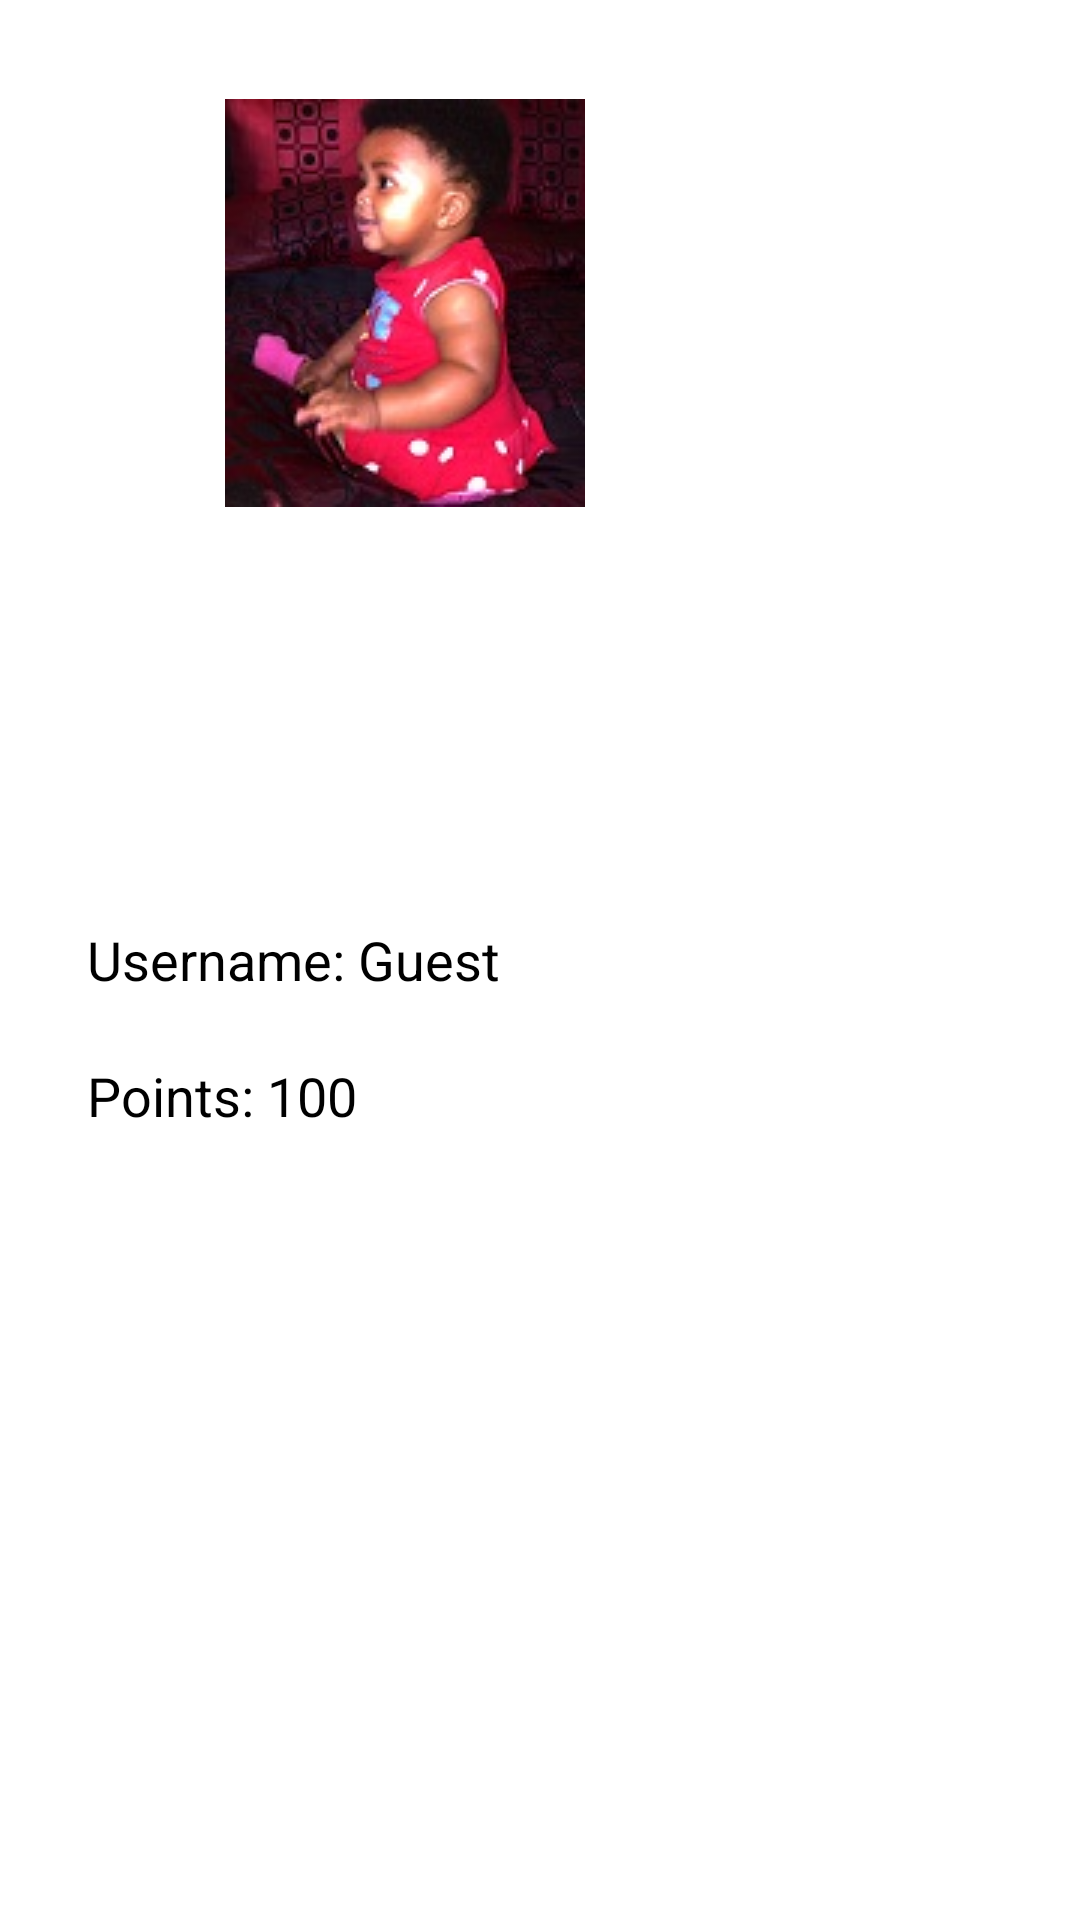

Android layout source for this screen:
<!-- AndroidManifest.xml: application theme AppTheme -->
<!-- res/layout/player_details.xml -->
<?xml version="1.0" encoding="utf-8"?>
<RelativeLayout xmlns:android="http://schemas.android.com/apk/res/android"
    android:layout_width="match_parent"
    android:layout_height="match_parent" >

    <ImageView
        android:id="@+id/ivProfilePic"
        android:layout_width="wrap_content"
        android:layout_height="wrap_content"
        android:layout_alignParentLeft="true"
        android:layout_alignParentTop="true"
        android:layout_marginLeft="75dp"
        android:layout_marginTop="33dp"
        android:contentDescription="@string/app_profile"
        android:src="@drawable/userprofile_large" />

    <TextView
        android:id="@+id/tvProfileUsername"
        android:layout_width="wrap_content"
        android:layout_height="wrap_content"
        android:layout_alignParentLeft="true"
        android:layout_centerVertical="true"
        android:layout_marginLeft="29dp"
        android:text="@string/tvProfileUsername"
        android:textAppearance="?android:attr/textAppearanceMedium" />

    <TextView
        android:id="@+id/tvProfilePoints"
        android:layout_width="wrap_content"
        android:layout_height="wrap_content"
        android:layout_alignLeft="@+id/tvProfileUsername"
        android:layout_below="@+id/tvProfileUsername"
        android:layout_marginTop="21dp"
        android:text="@string/tvProfilePoints"
        android:textAppearance="?android:attr/textAppearanceMedium" />

</RelativeLayout>
<!-- resources referenced by this layout -->
<resources>
  <!-- drawable userprofile_large: jpg bitmap (drawable, 10061 bytes) -->
  <string name="app_profile">Profile Settings</string>
  <string name="tvProfilePoints">Points: 100</string>
  <string name="tvProfileUsername">Username: Guest</string>
  <style name="AppTheme" parent="AppBaseTheme">
          
      </style>
  <style name="AppBaseTheme" parent="android:Theme.Light">
          
      </style>
</resources>
